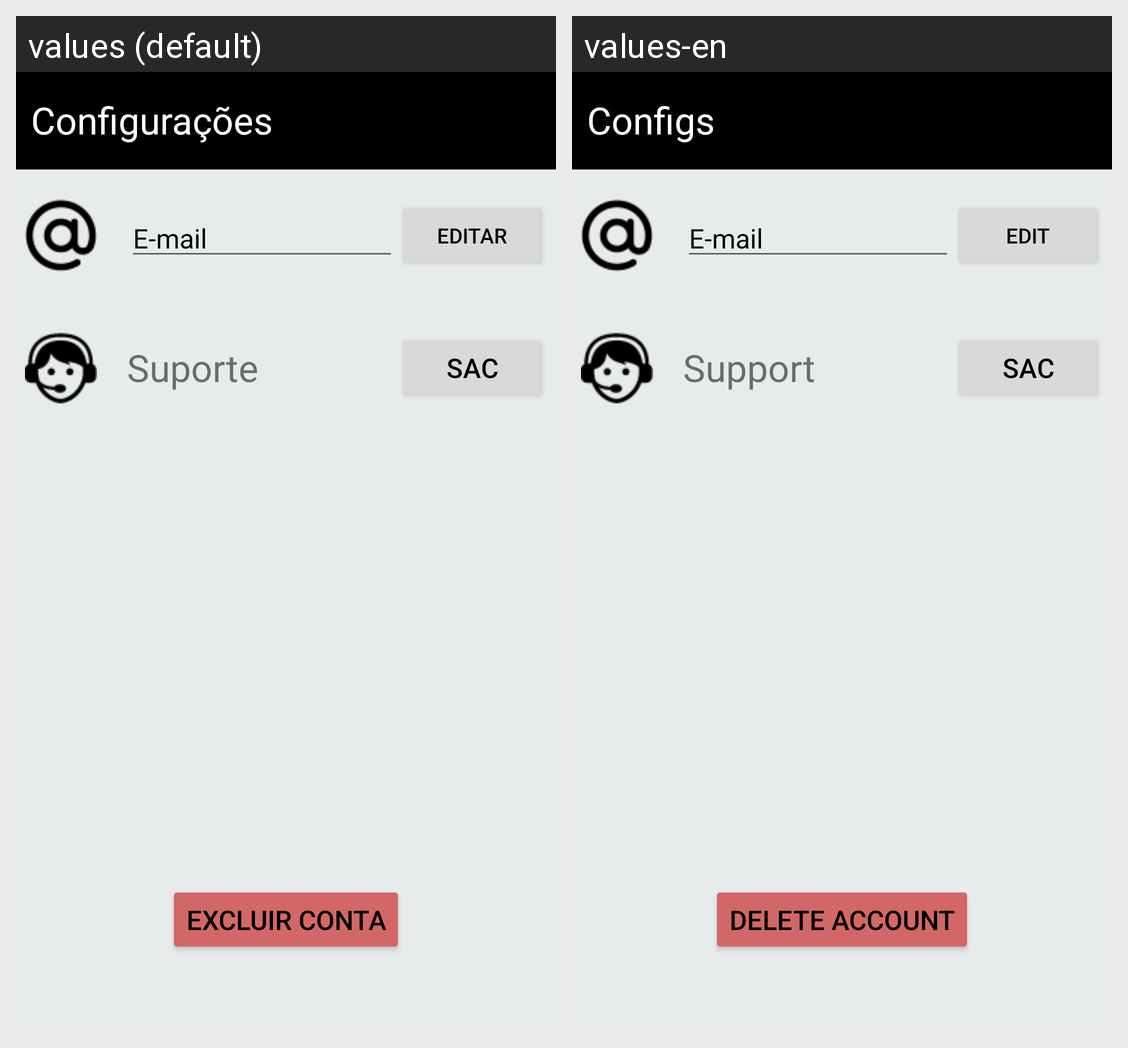

Translations of the strings shown on this Android screen, per locale in the grid:
Android screen res/layout/activity_configuracoes.xml rendered under 2 locales, left to right: values (default), values-en. Device: Nexus 5 (rendered at 1080×1920; each locale shown at half size, 540×960, under a caption strip naming it); theme Theme.Vibrato.
Strings drawn on this screen, with the default value and each locale's value (text and hints the layout hard-codes, and strings that could not be matched under every locale, appear in the picture but are not listed):

configuracoes
  values: Configurações
  values-en: Configs

email
  values: E-mail
  values-en: E-mail

editar
  values: Editar
  values-en: Edit

suporte
  values: Suporte
  values-en: Support

sac
  values: SAC
  values-en: SAC

excluir_conta
  values: Excluir conta
  values-en: Delete account
